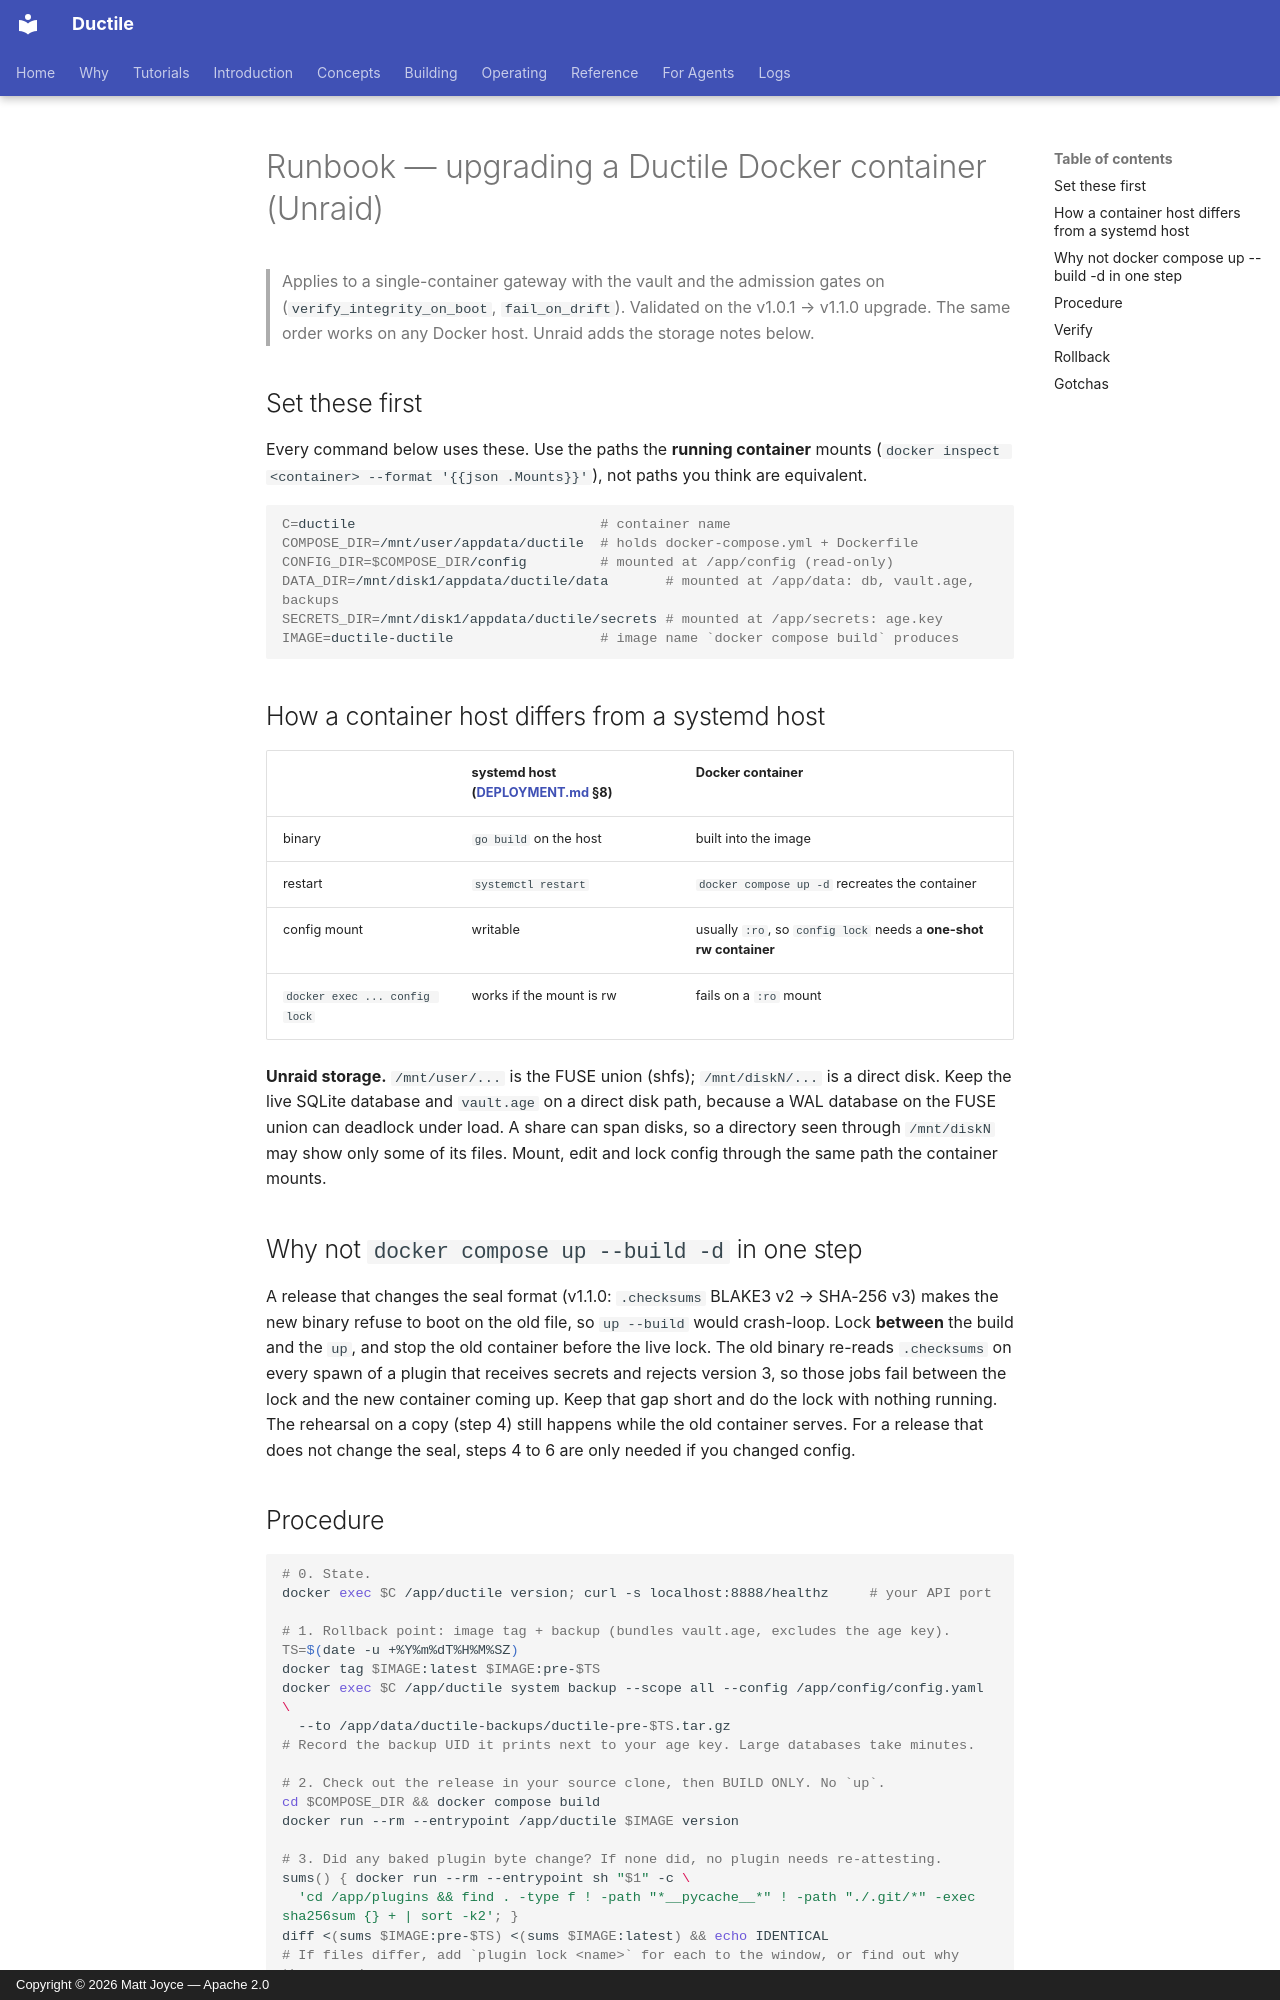

repository: mattjoyce/ductile · page: runbooks/unraid-docker-upgrade/index.html · generator: mkdocs · copyright: Copyright © 2026 Matt Joyce — Apache 2.0

# Runbook — upgrading a Ductile Docker container (Unraid)

> Applies to a single-container gateway with the vault and the admission gates on
> (`verify_integrity_on_boot`, `fail_on_drift`). Validated on the v1.0.1 → v1.1.0 upgrade.
> The same order works on any Docker host. Unraid adds the storage notes below.

## Set these first

Every command below uses these. Use the paths the **running container** mounts
(`docker inspect <container> --format '{{json .Mounts}}'`), not paths you think are equivalent.

```bash
C=ductile                              # container name
COMPOSE_DIR=/mnt/user/appdata/ductile  # holds docker-compose.yml + Dockerfile
CONFIG_DIR=$COMPOSE_DIR/config         # mounted at /app/config (read-only)
DATA_DIR=/mnt/disk1/appdata/ductile/data       # mounted at /app/data: db, vault.age, backups
SECRETS_DIR=/mnt/disk1/appdata/ductile/secrets # mounted at /app/secrets: age.key
IMAGE=ductile-ductile                  # image name `docker compose build` produces
```

## How a container host differs from a systemd host

| | systemd host ([DEPLOYMENT.md](../DEPLOYMENT.md) §8) | Docker container |
|---|---|---|
| binary | `go build` on the host | built into the image |
| restart | `systemctl restart` | `docker compose up -d` recreates the container |
| config mount | writable | usually `:ro`, so `config lock` needs a **one-shot rw container** |
| `docker exec ... config lock` | works if the mount is rw | fails on a `:ro` mount |

**Unraid storage.** `/mnt/user/...` is the FUSE union (shfs); `/mnt/diskN/...` is a direct disk. Keep
the live SQLite database and `vault.age` on a direct disk path, because a WAL database on the FUSE
union can deadlock under load. A share can span disks, so a directory seen through `/mnt/diskN` may
show only some of its files. Mount, edit and lock config through the same path the container mounts.

## Why not `docker compose up --build -d` in one step

A release that changes the seal format (v1.1.0: `.checksums` BLAKE3 v2 → SHA-256 v3) makes the new
binary refuse to boot on the old file, so `up --build` would crash-loop. Lock **between** the build
and the `up`, and stop the old container before the live lock. The old binary re-reads `.checksums` on
every spawn of a plugin that receives secrets and rejects version 3, so those jobs fail between the
lock and the new container coming up. Keep that gap short and do the lock with nothing running. The
rehearsal on a copy (step 4) still happens while the old container serves. For a release that does
not change the seal, steps 4 to 6 are only needed if you changed config.
